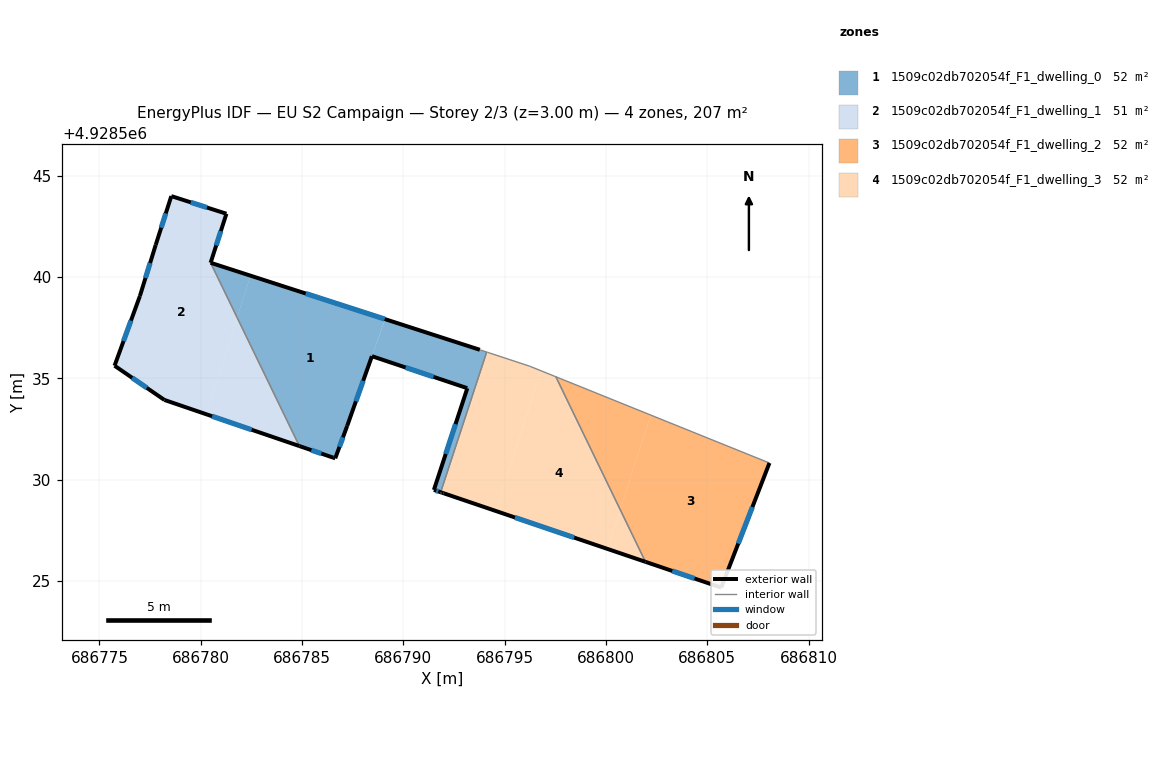
=== STOREY PLAN SPEC (per zone: floor XY polygon, exterior-wall plan segments, windows/doors) ===
zone 1: 1509c02db702054f_F1_dwelling_0  (52.0 m²)
  floor: (686789.10, 4928537.92) (686787.23, 4928532.66) (686786.64, 4928531.06) (686786.54, 4928531.09) (686784.87, 4928531.66) (686781.79, 4928538.01) (686782.46, 4928540.07)
  floor: (686782.46, 4928540.07) (686781.79, 4928538.01) (686780.49, 4928540.70)
  floor: (686793.80, 4928536.40) (686794.11, 4928536.30) (686791.84, 4928529.38) (686791.51, 4928529.50) (686793.16, 4928534.51) (686788.45, 4928536.10) (686789.10, 4928537.92)
  exterior wall: (686793.16, 4928534.52) – (686791.51, 4928529.50)  [5.3 m]
    window: (686792.57, 4928532.74) – (686792.09, 4928531.27)  [1.4 m²]
  exterior wall: (686788.45, 4928536.10) – (686793.15, 4928534.52)  [5.0 m]
    window: (686790.11, 4928535.54) – (686791.49, 4928535.08)  [1.3 m²]
  exterior wall: (686787.23, 4928532.66) – (686788.45, 4928536.10)  [3.6 m]
    window: (686787.66, 4928533.87) – (686788.02, 4928534.88)  [0.9 m²]
  exterior wall: (686786.64, 4928531.06) – (686787.23, 4928532.66)  [1.7 m]
    window: (686786.85, 4928531.62) – (686787.02, 4928532.09)  [0.4 m²]
  exterior wall: (686786.54, 4928531.09) – (686786.64, 4928531.06)  [0.1 m]
  exterior wall: (686784.87, 4928531.66) – (686786.54, 4928531.09)  [1.8 m]
    window: (686785.46, 4928531.46) – (686785.95, 4928531.29)  [0.5 m²]
  exterior wall: (686793.77, 4928536.41) – (686780.49, 4928540.71)  [14.0 m]
    window: (686789.08, 4928537.93) – (686785.18, 4928539.19)  [3.6 m²]
  exterior wall: (686791.51, 4928529.50) – (686791.84, 4928529.38)  [0.4 m]
    window: (686791.62, 4928529.46) – (686791.72, 4928529.42)  [0.1 m²]
  interior walls: 4
zone 2: 1509c02db702054f_F1_dwelling_1  (51.4 m²)
  floor: (686781.27, 4928543.13) (686780.49, 4928540.71) (686781.79, 4928538.01) (686780.26, 4928533.24) (686778.21, 4928533.94) (686775.75, 4928535.63) (686777.00, 4928539.07) (686777.78, 4928541.58) (686778.55, 4928544.00)
  floor: (686781.79, 4928538.01) (686784.87, 4928531.66) (686780.26, 4928533.24)
  exterior wall: (686775.75, 4928535.63) – (686778.21, 4928533.94)  [3.0 m]
    window: (686776.62, 4928535.03) – (686777.34, 4928534.53)  [0.8 m²]
  exterior wall: (686777.00, 4928539.07) – (686775.75, 4928535.63)  [3.7 m]
    window: (686776.56, 4928537.85) – (686776.19, 4928536.84)  [0.9 m²]
  exterior wall: (686777.78, 4928541.59) – (686777.00, 4928539.07)  [2.6 m]
    window: (686777.50, 4928540.70) – (686777.27, 4928539.96)  [0.7 m²]
  exterior wall: (686778.55, 4928544.00) – (686777.78, 4928541.59)  [2.5 m]
    window: (686778.28, 4928543.14) – (686778.05, 4928542.44)  [0.7 m²]
  exterior wall: (686781.27, 4928543.13) – (686778.55, 4928544.00)  [2.9 m]
    window: (686780.31, 4928543.43) – (686779.51, 4928543.69)  [0.7 m²]
  exterior wall: (686780.49, 4928540.71) – (686781.27, 4928543.13)  [2.5 m]
    window: (686780.76, 4928541.56) – (686780.99, 4928542.27)  [0.7 m²]
  exterior wall: (686778.21, 4928533.94) – (686784.87, 4928531.66)  [7.0 m]
    window: (686780.56, 4928533.13) – (686782.52, 4928532.46)  [1.8 m²]
  interior walls: 1
zone 3: 1509c02db702054f_F1_dwelling_2  (51.7 m²)
  floor: (686808.07, 4928530.82) (686805.69, 4928524.68) (686801.95, 4928525.95) (686800.70, 4928528.52) (686802.21, 4928533.19)
  floor: (686802.21, 4928533.19) (686800.70, 4928528.52) (686797.53, 4928535.08)
  exterior wall: (686805.69, 4928524.68) – (686808.07, 4928530.83)  [6.6 m]
    window: (686806.53, 4928526.85) – (686807.23, 4928528.65)  [1.7 m²]
  exterior wall: (686801.95, 4928525.95) – (686805.69, 4928524.68)  [3.9 m]
    window: (686803.27, 4928525.50) – (686804.37, 4928525.12)  [1.0 m²]
  interior walls: 2
zone 4: 1509c02db702054f_F1_dwelling_3  (51.9 m²)
  floor: (686797.53, 4928535.08) (686800.70, 4928528.52) (686800.08, 4928526.58) (686794.56, 4928528.46) (686796.79, 4928535.38)
  floor: (686796.23, 4928535.60) (686796.79, 4928535.38) (686794.56, 4928528.46) (686791.98, 4928529.33) (686791.89, 4928529.37) (686791.84, 4928529.38) (686794.11, 4928536.30)
  floor: (686800.70, 4928528.52) (686801.95, 4928525.95) (686800.08, 4928526.58)
  exterior wall: (686791.84, 4928529.38) – (686791.89, 4928529.37)  [0.0 m]
  exterior wall: (686791.98, 4928529.33) – (686801.95, 4928525.95)  [10.5 m]
    window: (686795.50, 4928528.14) – (686798.43, 4928527.14)  [2.7 m²]
  exterior wall: (686791.89, 4928529.37) – (686791.98, 4928529.33)  [0.1 m]
  interior walls: 6

=== DERIVED (storey summary) ===
Building: EU S2 Campaign
Storey: 2 of 3  (floor level z = 3.00 m)
Storey gross floor area: 206.9 m²
Zones on this storey: 4
  - 1509c02db702054f_F1_dwelling_0: floor 52.0 m²; exterior wall 31.8 m (95.4 m²); 7 window(s) 8.2 m²; WWR 8.6%
  - 1509c02db702054f_F1_dwelling_1: floor 51.4 m²; exterior wall 24.2 m (72.7 m²); 7 window(s) 6.3 m²; WWR 8.6%
  - 1509c02db702054f_F1_dwelling_2: floor 51.7 m²; exterior wall 10.5 m (31.6 m²); 2 window(s) 2.7 m²; WWR 8.6%
  - 1509c02db702054f_F1_dwelling_3: floor 51.9 m²; exterior wall 10.7 m (32.0 m²); 1 window(s) 2.7 m²; WWR 8.5%
Zone adjacency (shared interzone walls):
  - 1509c02db702054f_F1_dwelling_0 ↔ 1509c02db702054f_F1_dwelling_1
  - 1509c02db702054f_F1_dwelling_0 ↔ 1509c02db702054f_F1_dwelling_3
  - 1509c02db702054f_F1_dwelling_2 ↔ 1509c02db702054f_F1_dwelling_3